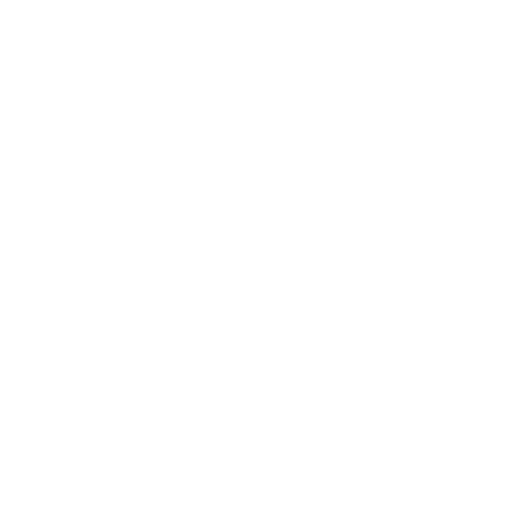
t = 0.00 s
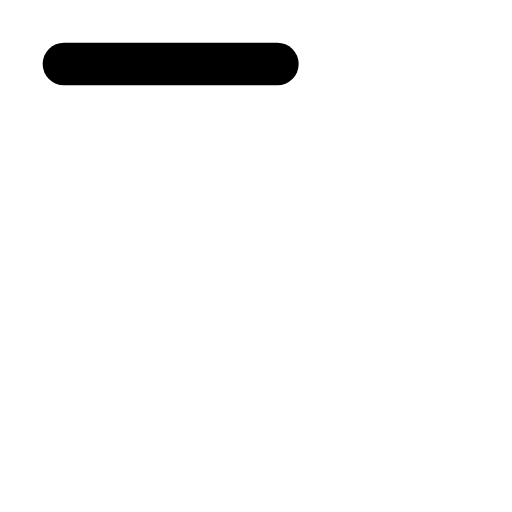
t = 0.15 s
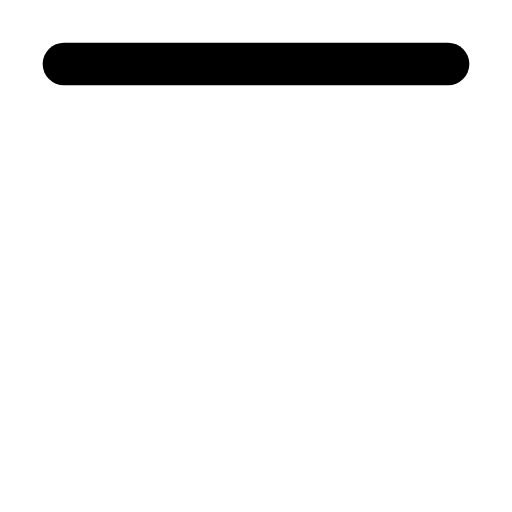
t = 0.40 s
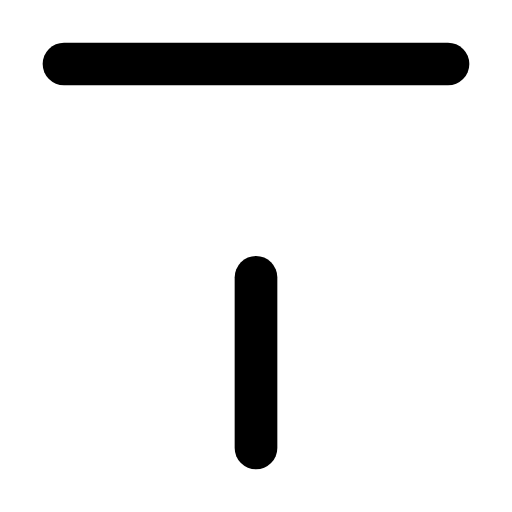
t = 0.55 s
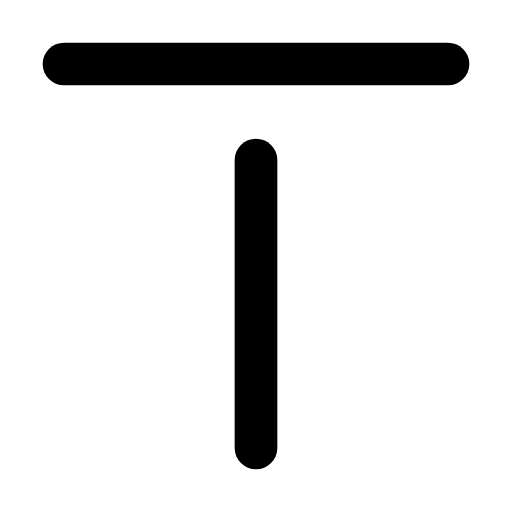
t = 0.70 s
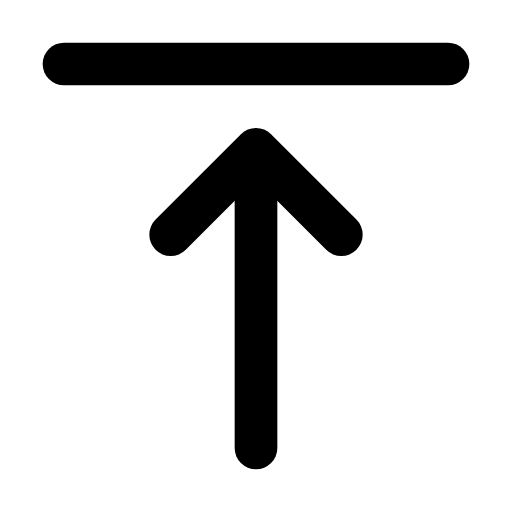
t = 0.90 s

The animated SVG that drew these frames (rendered in a browser with its animation timeline set to each time). Animation: 3 SMIL elements (animate=3); one cycle of 0.90 s.

<svg xmlns="http://www.w3.org/2000/svg" width="24" height="24" viewBox="0 0 24 24"><g fill="none" stroke="currentColor" stroke-linecap="round" stroke-linejoin="round" stroke-width="2"><path stroke-dasharray="20" d="M3 3l18 0"><animate fill="freeze" attributeName="stroke-dashoffset" dur="0.3s" values="20;0"/></path><path stroke-dasharray="16" stroke-dashoffset="16" d="M12 21l0 -13.5"><animate fill="freeze" attributeName="stroke-dashoffset" begin="0.4s" dur="0.3s" to="0"/></path><path stroke-dasharray="8" stroke-dashoffset="8" d="M12 7l4 4M12 7l-4 4"><animate fill="freeze" attributeName="stroke-dashoffset" begin="0.7s" dur="0.2s" to="0"/></path></g></svg>
